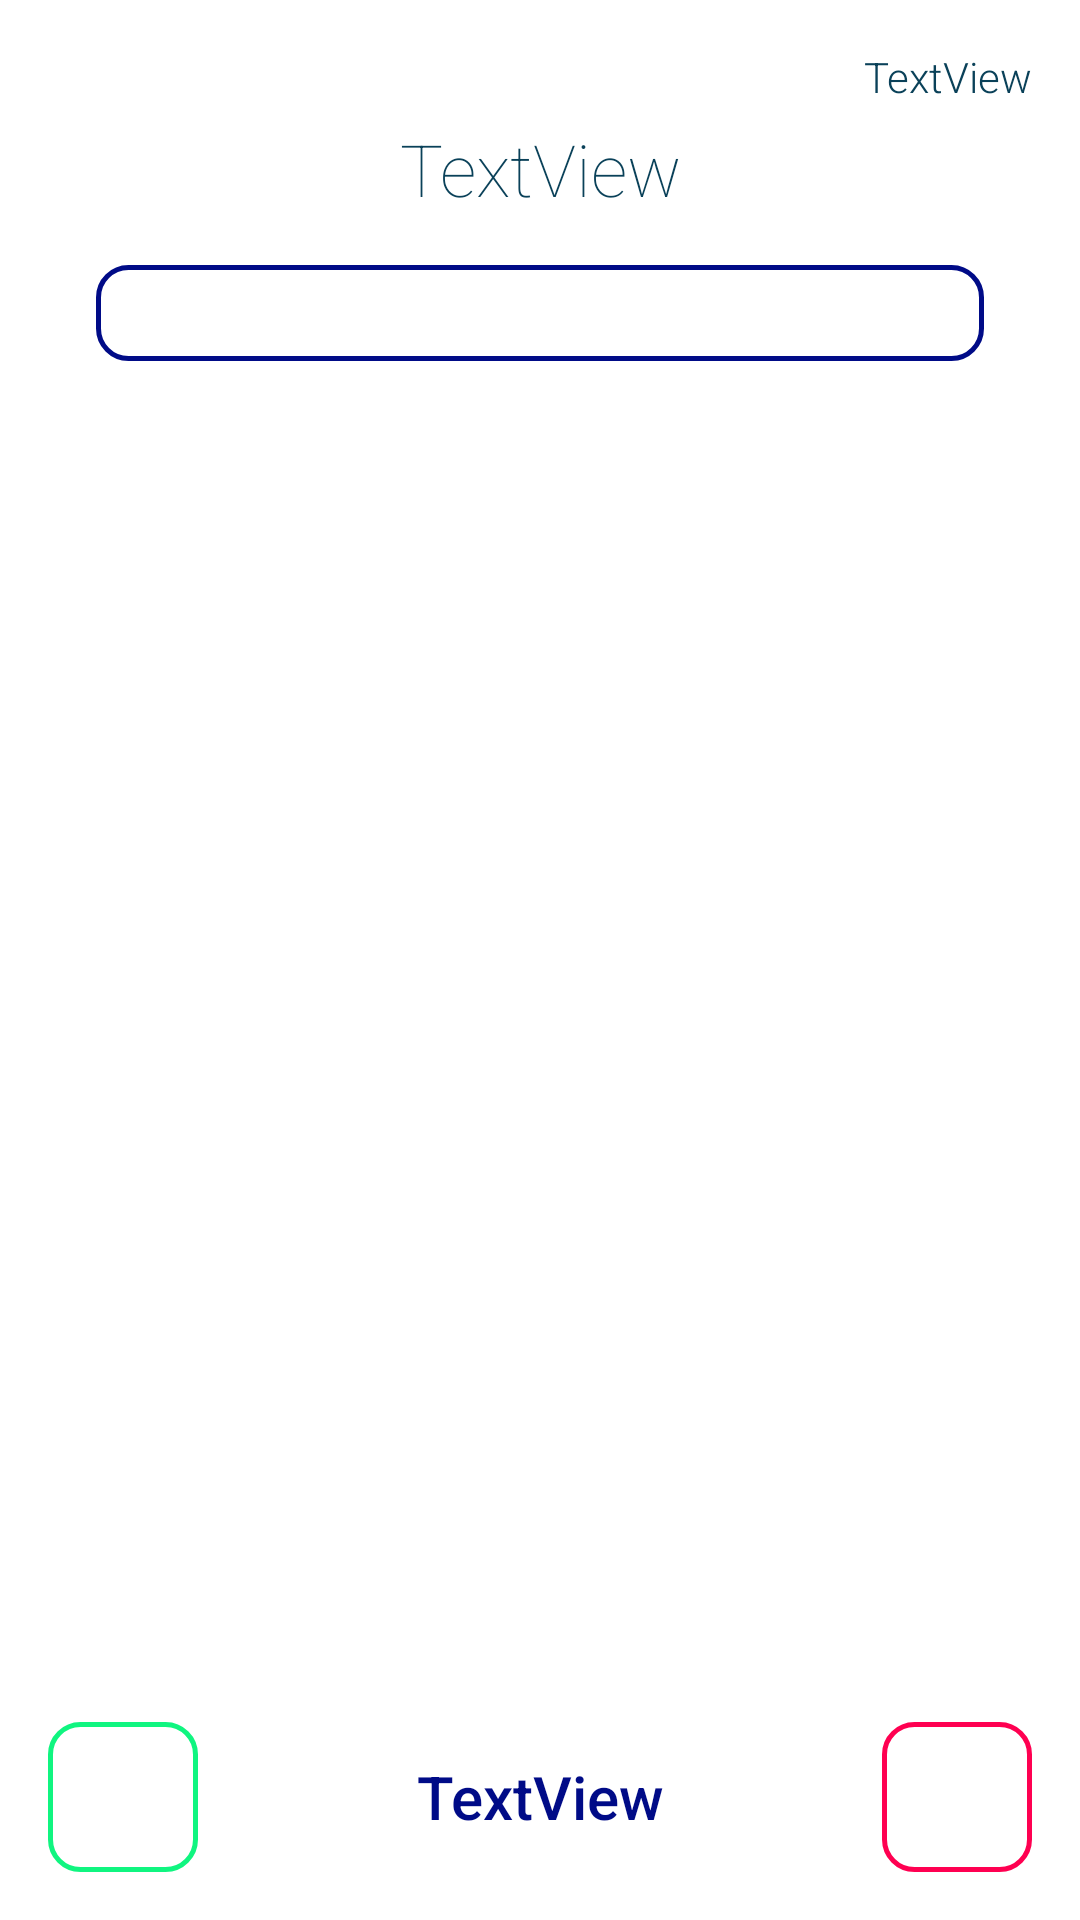

Here is an Android app screen rendered from its layout file. Give the layout XML and the strings, colors and styles it references.
<!-- AndroidManifest.xml: application theme Theme.Stock4U -->
<!-- res/layout/activity_closing_sale.xml -->
<?xml version="1.0" encoding="utf-8"?>
<androidx.constraintlayout.widget.ConstraintLayout xmlns:android="http://schemas.android.com/apk/res/android"
    xmlns:app="http://schemas.android.com/apk/res-auto"
    xmlns:tools="http://schemas.android.com/tools"
    android:layout_width="match_parent"
    android:layout_height="match_parent"
    tools:context=".addScreens.ClosingSaleActivity">

    <Spinner
        android:id="@+id/listOfPaymentsTypeClosingSale"
        android:layout_width="0dp"
        android:layout_height="32dp"
        android:layout_marginTop="16dp"
        android:background="@drawable/rounded_edit_text"
        app:layout_constraintEnd_toEndOf="@+id/textViewClientNameClosingSale"
        app:layout_constraintHorizontal_bias="0.0"
        app:layout_constraintStart_toStartOf="@+id/textViewClientNameClosingSale"
        app:layout_constraintTop_toBottomOf="@+id/textViewClientNameClosingSale" />

    <androidx.recyclerview.widget.RecyclerView
        android:id="@+id/RecyclerViewEconomicOperationClosingSale"
        android:layout_width="0dp"
        android:layout_height="0dp"
        android:layout_marginTop="16dp"
        android:layout_marginBottom="16dp"
        app:layout_constraintBottom_toTopOf="@+id/textViewFinalValueClosingSale"
        app:layout_constraintEnd_toEndOf="parent"
        app:layout_constraintStart_toStartOf="parent"
        app:layout_constraintTop_toBottomOf="@+id/listOfPaymentsTypeClosingSale" />

    <TextView
        android:id="@+id/TextViewDateOfBuyClosingSale"
        android:layout_width="wrap_content"
        android:layout_height="wrap_content"
        android:layout_marginTop="16dp"
        android:layout_marginEnd="16dp"
        android:fontFamily="sans-serif-light"
        android:text="TextView"
        android:textColor="@color/IntermediateDMBlue"
        app:layout_constraintEnd_toEndOf="parent"
        app:layout_constraintTop_toTopOf="parent" />

    <TextView
        android:id="@+id/textViewClientNameClosingSale"
        android:layout_width="0dp"
        android:layout_height="wrap_content"
        android:layout_marginStart="32dp"
        android:layout_marginTop="40dp"
        android:layout_marginEnd="32dp"
        android:fontFamily="sans-serif-thin"
        android:gravity="center"
        android:text="TextView"
        android:textColor="@color/IntermediateDMBlue"
        android:textSize="24sp"
        app:layout_constraintEnd_toEndOf="parent"
        app:layout_constraintHorizontal_bias="0.0"
        app:layout_constraintStart_toStartOf="parent"
        app:layout_constraintTop_toTopOf="parent" />

    <ImageButton
        android:id="@+id/imageButtonConclusionSaleAddButton"
        android:layout_width="50dp"
        android:layout_height="50dp"
        android:layout_marginStart="16dp"
        android:layout_marginBottom="16dp"
        android:background="@drawable/positive_button_border"
        app:layout_constraintBottom_toBottomOf="parent"
        app:layout_constraintStart_toStartOf="parent"
        app:srcCompat="@drawable/ic_baseline_check_24"
        app:tint="@color/DarkBlue" />

    <ImageButton
        android:id="@+id/imageButtonConclusionSaleCancelButton"
        android:layout_width="50dp"
        android:layout_height="50dp"
        android:layout_marginEnd="16dp"
        android:layout_marginBottom="16dp"
        android:background="@drawable/negative_button_border"
        app:layout_constraintBottom_toBottomOf="parent"
        app:layout_constraintEnd_toEndOf="parent"
        app:srcCompat="@drawable/ic_baseline_clear_24"
        app:tint="@color/DarkBlue" />

    <TextView
        android:id="@+id/textViewFinalValueClosingSale"
        android:layout_width="0dp"
        android:layout_height="0dp"
        android:layout_marginStart="16dp"
        android:layout_marginEnd="16dp"
        android:fontFamily="sans-serif-medium"
        android:gravity="center"
        android:text="TextView"
        android:textColor="@color/DarkBlue"
        android:textSize="20sp"
        app:layout_constraintBottom_toBottomOf="@+id/imageButtonConclusionSaleCancelButton"
        app:layout_constraintEnd_toStartOf="@+id/imageButtonConclusionSaleCancelButton"
        app:layout_constraintStart_toEndOf="@+id/imageButtonConclusionSaleAddButton"
        app:layout_constraintTop_toTopOf="@+id/imageButtonConclusionSaleAddButton" />

</androidx.constraintlayout.widget.ConstraintLayout>
<!-- resources referenced by this layout -->
<resources>
  <color name="DarkBlue">#000B87</color>
  <color name="IntermediateDMBlue">#0A4159</color>
  <!-- drawable positive_button_border (drawable) -->
  <?xml version="1.0" encoding="utf-8"?>
  <selector xmlns:android="http://schemas.android.com/apk/res/android">
      <item android:state_pressed="false">
          <shape xmlns:android="http://schemas.android.com/apk/res/android" android:shape="rectangle"  >
              <corners android:radius="10dp"/>
              <solid android:color="#0010F580"></solid>
              <stroke android:width="1.5dp"  android:color="@color/Buttomcolor" />
              <padding android:left="3dp" android:right="3dp" android:bottom="3dp" android:top="3dp"/>
          </shape>
      </item>
      <item android:state_drag_hovered="true">
          <shape xmlns:android="http://schemas.android.com/apk/res/android" android:shape="rectangle"  >
  
              <solid android:color="#10F580"></solid>
              <corners android:radius="30dp"/>
              <stroke android:width="2dp"  android:color="#10F580" />
              <padding android:left="3dp" android:right="3dp" android:bottom="3dp" android:top="3dp"/>
  
          </shape>
      </item>
  </selector>
  <!-- drawable rounded_edit_text (drawable) -->
  <?xml version="1.0" encoding="utf-8"?>
  <selector xmlns:android="http://schemas.android.com/apk/res/android">
  
      <item android:state_pressed="false">
  
          <shape xmlns:android="http://schemas.android.com/apk/res/android" android:shape="rectangle"  >
  
              <solid android:color="#00FFFFFF"></solid>
              <corners android:radius="10dp"/>
              <stroke android:width="1.5dp"  android:color="@color/DarkBlue" />
              <padding android:left="3dp" android:right="3dp" android:bottom="3dp" android:top="3dp"/>
  
          </shape>
  
      </item>
      <item android:state_drag_hovered="true">
          <shape xmlns:android="http://schemas.android.com/apk/res/android" android:shape="rectangle"  >
  
              <solid android:color="@color/TextColor"></solid>
              <corners android:radius="30dp"/>
              <stroke android:width="2dp"  android:color="@color/IntermediateDMBlue" />
              <padding android:left="3dp" android:right="3dp" android:bottom="3dp" android:top="3dp"/>
  
          </shape>
      </item>
  </selector>
  <style name="Theme.Stock4U" parent="Theme.MaterialComponents.DayNight.DarkActionBar">
          
          <item name="colorPrimary">@color/purple_500</item>
          <item name="colorPrimaryVariant">@color/purple_700</item>
          <item name="colorOnPrimary">@color/white</item>
          
          <item name="colorSecondary">@color/teal_200</item>
          <item name="colorSecondaryVariant">@color/teal_700</item>
          <item name="colorOnSecondary">@color/black</item>
          
          <item name="android:statusBarColor" tools:targetApi="l">?attr/colorPrimaryVariant</item>
          
          <item name="windowActionBar">true</item>
          <item name="windowNoTitle">true</item>
      </style>
  <color name="DeleteButtonColor">#FF0051</color>
  <color name="black">#FF000000</color>
  <color name="Buttomcolor">#10F580</color>
  <color name="TextColor">#FFFFFF</color>
  <color name="purple_500">#FF6200EE</color>
  <color name="purple_700">#0A4159</color>
  <color name="white">#FFFFFF</color>
  <color name="teal_200">#FF03DAC5</color>
  <color name="teal_700">#FF018786</color>
</resources>
